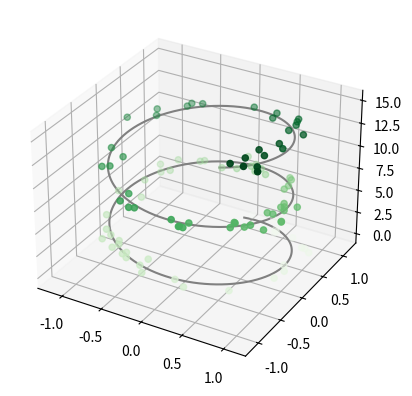

This chart was generated by the following Python code:
from mpl_toolkits import mplot3d
import numpy as np
import matplotlib.pyplot as plt

fig = plt.figure()
ax = plt.axes(projection='3d')

# Data for a three-dimensional line
zline = np.linspace(0, 15, 1000)
xline = np.sin(zline)
yline = np.cos(zline)
ax.plot3D(xline, yline, zline, 'gray')

# Data for three-dimensional scattered points
zdata = 15 * np.random.random(100)
xdata = np.sin(zdata) + 0.1 * np.random.randn(100)
ydata = np.cos(zdata) + 0.1 * np.random.randn(100)
ax.scatter3D(xdata, ydata, zdata, c=zdata, cmap='Greens')

plt.show()